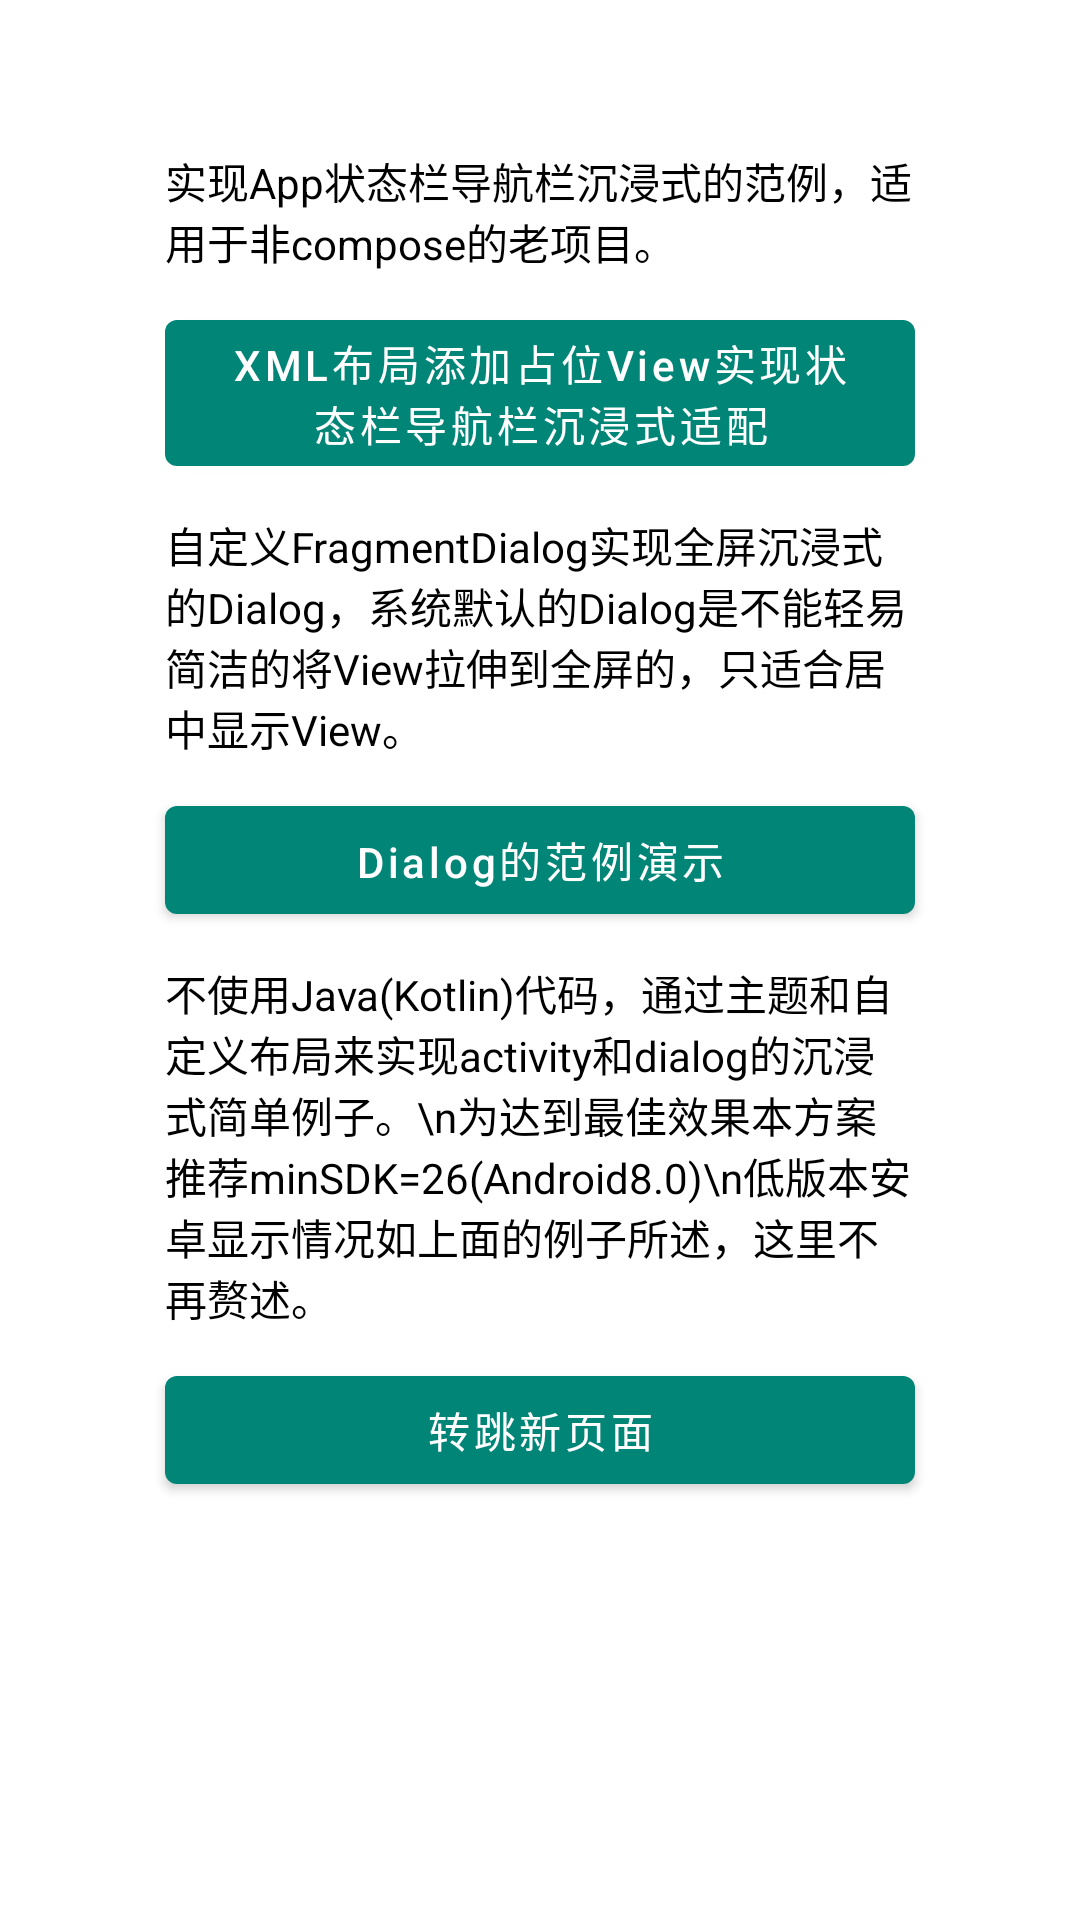

Layout XML and referenced resources for this Android screen:
<!-- AndroidManifest.xml: application theme AppTheme -->
<!-- res/layout/activity_main.xml -->
<?xml version="1.0" encoding="utf-8"?>
<RelativeLayout xmlns:android="http://schemas.android.com/apk/res/android"
    android:layout_width="match_parent"
    android:layout_height="match_parent"
    android:background="@color/white"
    android:fitsSystemWindows="true">
    <ScrollView
        android:layout_width="match_parent"
        android:layout_height="wrap_content"
        android:layout_marginTop="50dp"
        android:paddingBottom="50dp">
        <LinearLayout
            android:layout_width="match_parent"
            android:layout_height="wrap_content"
            android:orientation="vertical">
            <TextView
                android:layout_width="250dp"
                android:layout_height="wrap_content"
                android:text="实现App状态栏导航栏沉浸式的范例，适用于非compose的老项目。"
                android:layout_gravity="center_horizontal"
                android:textColor="@color/black"/>

            <Button
                android:id="@+id/btn_1"
                android:layout_width="250dp"
                android:layout_height="match_parent"
                android:layout_gravity="center_horizontal"
                android:text="XML布局添加占位View实现状态栏导航栏沉浸式适配"
                android:textAllCaps="false"
                android:layout_marginTop="10dp"/>
            <TextView
                android:layout_width="250dp"
                android:layout_height="wrap_content"
                android:text="自定义FragmentDialog实现全屏沉浸式的Dialog，系统默认的Dialog是不能轻易简洁的将View拉伸到全屏的，只适合居中显示View。"
                android:layout_gravity="center_horizontal"
                android:textColor="@color/black"
                android:layout_marginTop="10dp"/>

            <Button
                android:id="@+id/btn_2"
                android:layout_width="250dp"
                android:layout_height="match_parent"
                android:layout_gravity="center_horizontal"
                android:text="Dialog的范例演示"
                android:textAllCaps="false"
                android:layout_marginTop="10dp"/>

            <TextView
                android:layout_width="250dp"
                android:layout_height="wrap_content"
                android:text="不使用Java(Kotlin)代码，通过主题和自定义布局来实现activity和dialog的沉浸式简单例子。\n为达到最佳效果本方案推荐minSDK=26(Android8.0)\n低版本安卓显示情况如上面的例子所述，这里不再赘述。"
                android:layout_gravity="center_horizontal"
                android:textColor="@color/black"
                android:layout_marginTop="10dp"/>

            <Button
                android:id="@+id/btn_3"
                android:layout_width="250dp"
                android:layout_height="match_parent"
                android:layout_gravity="center_horizontal"
                android:text="转跳新页面"
                android:textAllCaps="false"
                android:layout_marginTop="10dp"/>
        </LinearLayout>
    </ScrollView>
</RelativeLayout>
<!-- resources referenced by this layout -->
<resources>
  <color name="black">#000000</color>
  <color name="white">#ffffff</color>
  <style name="AppTheme" parent="Theme.AppCompat.Light.NoActionBar">
          
          <item name="colorPrimary">@color/colorPrimary</item>
          <item name="colorPrimaryDark">@color/colorPrimaryDark</item>
          <item name="colorAccent">@color/colorAccent</item>
      </style>
  <color name="colorPrimary">#008577</color>
  <color name="colorPrimaryDark">#00574B</color>
  <color name="colorAccent">#D81B60</color>
</resources>
